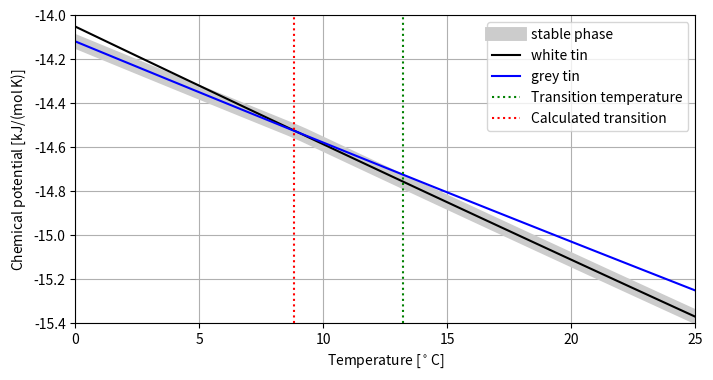

Here is the Python script that generated this plot:
from numpy import linspace, log, min
from matplotlib import pyplot

parameters = {
    "T_0": 298.15,  # K
    "white": {
        "DH": 0,  # J/mol
        "S0": 51.55,  # 39,  # J/(mol.K)  # adapted to transition temperature
        "CP": 26.99  # J/(mol.K)
    },
    "grey": {
        "DH": -2090,  # J/mol
        "S0": 44.14,  # J/(mol.K)
        "CP": 25.77  # J/(mol.K)
    }
}


def mu(temperature, species):
    p = parameters[species]
    dh, s0, cp = p["DH"], p["S0"], p["CP"]
    t_0 = parameters["T_0"]
    return dh - temperature * s0 \
        + cp * (temperature - t_0 * (1 + log(temperature / t_0)))

def main():
    T = linspace(273.15, 298.15)
    pyplot.figure(figsize=(8, 4))
    pyplot.plot(T - 273.15, min([mu(T, "white"), mu(T, "grey")], axis=0) / 1000,
                "-", color="#cccccc", lw=10, label="stable phase")
    pyplot.plot(T - 273.15, mu(T, "white") / 1000, "k-", label="white tin")
    pyplot.plot(T - 273.15, mu(T, "grey") / 1000, "b-", label="grey tin")
    pyplot.plot([13.2, 13.2], [-15.4, -14], "g:", label="Transition temperature")
    pyplot.plot([8.83, 8.83], [-15.4, -14], "r:", label="Calculated transition")
    pyplot.grid()
    pyplot.xlim([0, 25])
    pyplot.ylim([-15.4, -14])
    pyplot.legend()
    pyplot.xlabel("Temperature [$^\\circ$C]")
    pyplot.ylabel("Chemical potential [kJ/(mol$\\,$K)]")
    pyplot.show()


if __name__ == '__main__':
    main()
